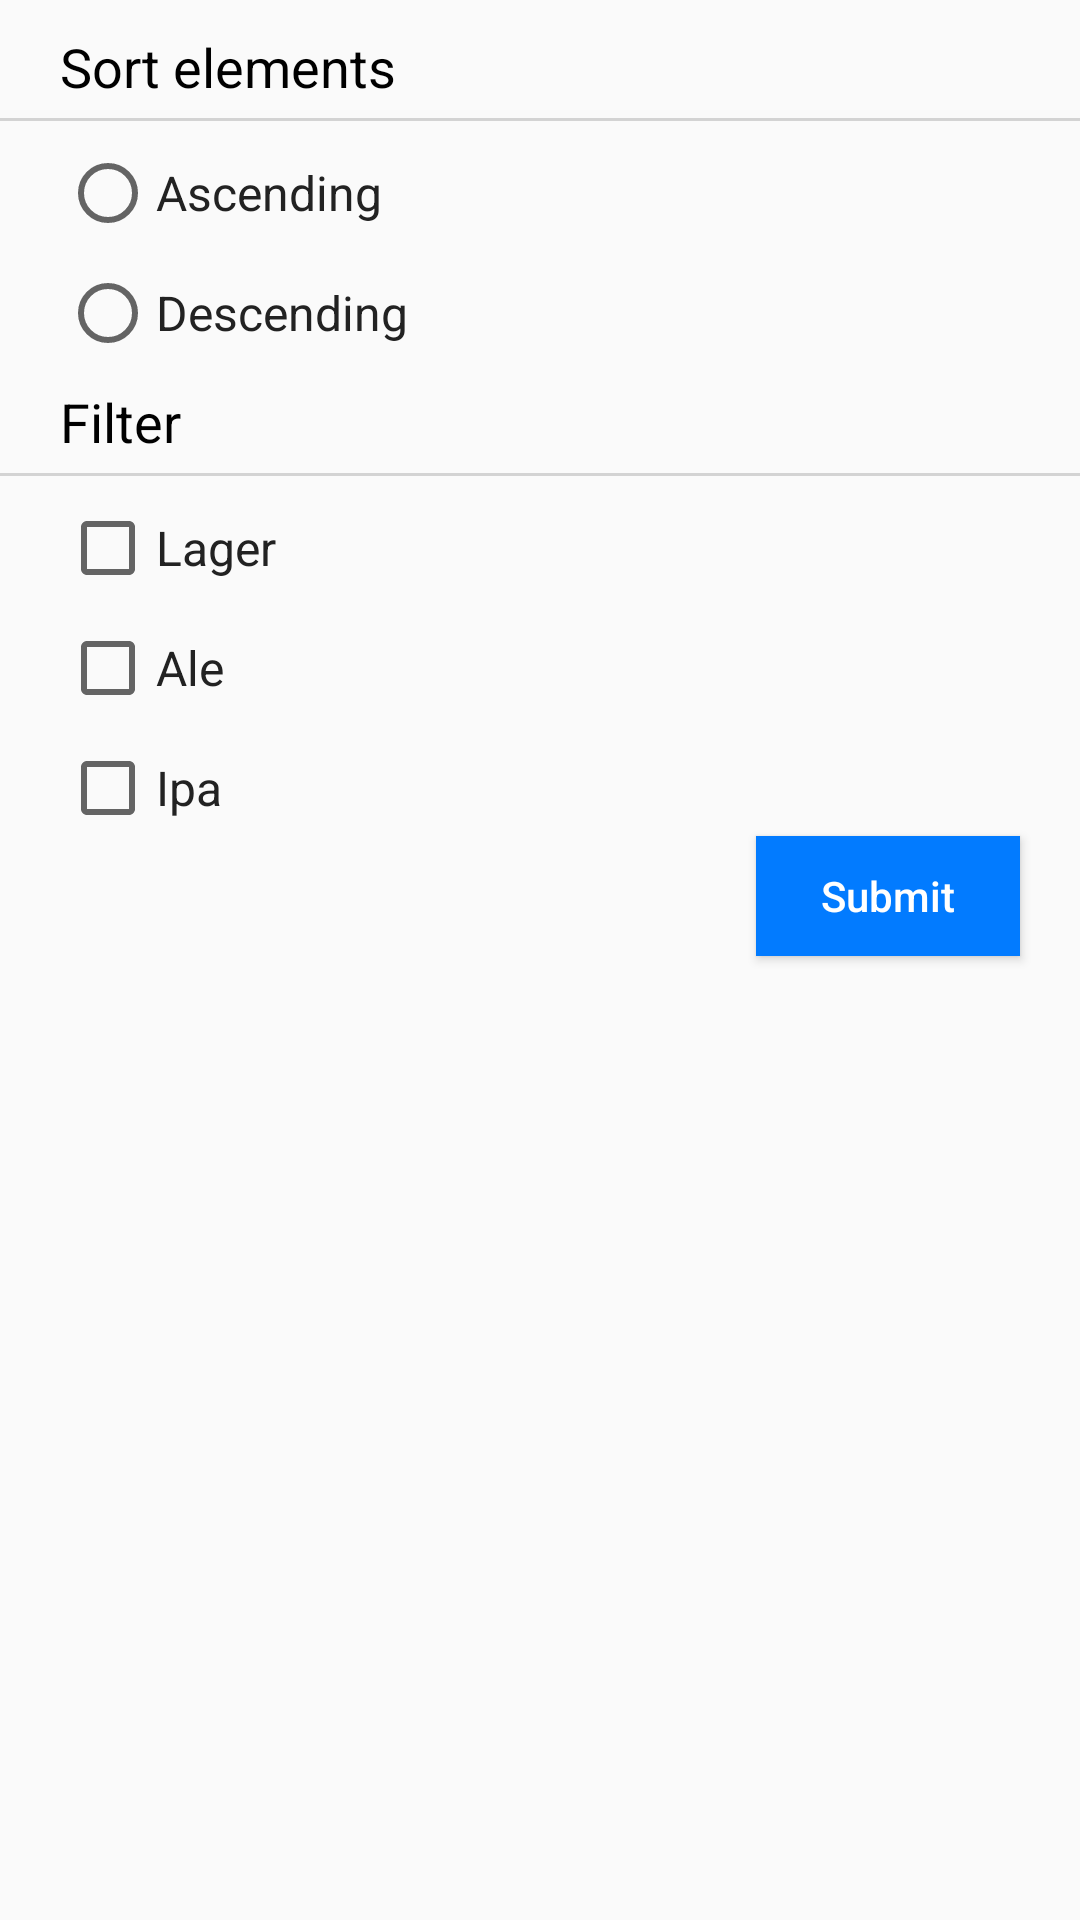

Layout XML and referenced resources for this Android screen:
<!-- AndroidManifest.xml: application theme AppTheme -->
<!-- res/layout/dialog_bar_filter.xml -->
<?xml version="1.0" encoding="utf-8"?>
<layout xmlns:android="http://schemas.android.com/apk/res/android"
        xmlns:app="http://schemas.android.com/apk/res-auto">

    <data>

        <variable
                name="viewModel"
                type="com.hackerearth.searchbar.views.filters.viewmodel.BarFilterViewModel"/>
    </data>

    <androidx.constraintlayout.widget.ConstraintLayout
            android:id="@+id/parent_layout"
            android:layout_width="match_parent"
            android:layout_height="match_parent">

        <androidx.constraintlayout.widget.Guideline
                android:id="@+id/guideline_left"
                android:layout_width="wrap_content"
                android:layout_height="wrap_content"
                android:orientation="vertical"
                app:layout_constraintGuide_begin="20dp"/>

        <androidx.constraintlayout.widget.Guideline
                android:id="@+id/guideline_right"
                android:layout_width="wrap_content"
                android:layout_height="wrap_content"
                android:orientation="vertical"
                app:layout_constraintGuide_end="20dp"/>


        <androidx.appcompat.widget.AppCompatTextView
                android:id="@+id/tv_sort"
                style="@style/TextLarge"
                android:layout_width="0dp"
                android:layout_height="wrap_content"
                android:layout_marginTop="10dp"
                android:text="@string/label_sort"
                android:textAppearance="?android:textAppearanceMedium"
                android:textColor="@color/colorBlack"
                app:layout_constraintEnd_toEndOf="@+id/guideline_right"
                app:layout_constraintStart_toStartOf="@+id/guideline_left"
                app:layout_constraintTop_toTopOf="parent"/>

        <View
                android:id="@+id/divider_top"
                android:layout_width="0dp"
                android:layout_height="1dp"
                android:layout_marginTop="5dp"
                android:background="@color/colorDivider"
                app:layout_constraintEnd_toEndOf="parent"
                app:layout_constraintStart_toStartOf="parent"
                app:layout_constraintTop_toBottomOf="@+id/tv_sort"/>

        <RadioGroup
                android:id="@+id/rg_order"
                android:layout_width="0dp"
                android:layout_height="wrap_content"
                android:orientation="vertical"
                app:layout_constraintEnd_toEndOf="@id/guideline_right"
                app:layout_constraintStart_toStartOf="@id/guideline_left"
                app:layout_constraintTop_toBottomOf="@+id/divider_top">

            <androidx.appcompat.widget.AppCompatRadioButton
                    android:id="@+id/tv_ascending"
                    style="@style/TextMediumSubHeading"
                    android:layout_width="match_parent"
                    android:layout_height="wrap_content"
                    android:layout_marginTop="8dp"
                    android:checkMark="@drawable/bg_selection"
                    android:onClick="@{()->viewModel.onOrderClick(1)}"
                    android:text="@string/label_ascending"/>


            <androidx.appcompat.widget.AppCompatRadioButton
                    android:id="@+id/tv_descending"
                    style="@style/TextMediumSubHeading"
                    android:layout_width="match_parent"
                    android:layout_height="wrap_content"
                    android:layout_marginTop="8dp"
                    android:checkMark="@drawable/bg_selection"
                    android:onClick="@{()->viewModel.onOrderClick(2)}"
                    android:text="@string/label_descending"/>

        </RadioGroup>

        <androidx.appcompat.widget.AppCompatTextView
                android:id="@+id/tv_filter"
                style="@style/TextLarge"
                android:layout_width="0dp"
                android:layout_height="wrap_content"
                android:layout_marginTop="8dp"
                android:text="@string/label_filter"
                android:textAppearance="?android:textAppearanceMedium"
                android:textColor="@color/colorBlack"
                app:layout_constraintEnd_toEndOf="@+id/guideline_right"
                app:layout_constraintStart_toStartOf="@+id/guideline_left"
                app:layout_constraintTop_toBottomOf="@+id/rg_order"/>

        <View
                android:id="@+id/divider_bottom"
                android:layout_width="0dp"
                android:layout_height="1dp"
                android:layout_marginTop="5dp"
                android:background="@color/colorDivider"
                app:layout_constraintEnd_toEndOf="parent"
                app:layout_constraintStart_toStartOf="parent"
                app:layout_constraintTop_toBottomOf="@+id/tv_filter"/>

        <androidx.appcompat.widget.AppCompatCheckBox
                android:id="@+id/cb_filter_large"
                style="@style/TextMediumSubHeading"
                android:layout_width="0dp"
                android:layout_height="wrap_content"
                android:layout_marginTop="8dp"
                android:checked="@={viewModel.filterData.largeSelection}"
                android:text="@string/label_filter_lager"
                app:layout_constraintEnd_toEndOf="@+id/guideline_right"
                app:layout_constraintStart_toStartOf="@+id/guideline_left"
                app:layout_constraintTop_toBottomOf="@+id/divider_bottom"/>

        <androidx.appcompat.widget.AppCompatCheckBox
                android:id="@+id/cb_filter_ale"
                style="@style/TextMediumSubHeading"
                android:layout_width="0dp"
                android:layout_height="wrap_content"
                android:layout_marginTop="8dp"
                android:checked="@={viewModel.filterData.aleSelection}"
                android:text="@string/label_filter_ale"
                app:layout_constraintEnd_toEndOf="@+id/guideline_right"
                app:layout_constraintStart_toStartOf="@+id/guideline_left"
                app:layout_constraintTop_toBottomOf="@+id/cb_filter_large"/>

        <androidx.appcompat.widget.AppCompatCheckBox
                android:id="@+id/cb_filter_ape"
                style="@style/TextMediumSubHeading"
                android:layout_width="0dp"
                android:layout_height="wrap_content"
                android:layout_marginTop="8dp"
                android:checked="@={viewModel.filterData.ipaSelection}"
                android:text="@string/label_filter_ipa"
                app:layout_constraintEnd_toEndOf="@+id/guideline_right"
                app:layout_constraintStart_toStartOf="@+id/guideline_left"
                app:layout_constraintTop_toBottomOf="@+id/cb_filter_ale"/>

        <androidx.appcompat.widget.AppCompatButton
                android:id="@+id/btn_submit"
                android:layout_width="0dp"
                android:layout_height="40dp"
                android:background="@color/colorSkyBlue"
                android:onClick="@{()->viewModel.onSubmit()}"
                android:padding="10dp"
                android:text="@string/label_submit"
                android:textAllCaps="false"
                android:textColor="@color/colorWhite"
                app:layout_constraintEnd_toEndOf="@id/guideline_right"
                app:layout_constraintTop_toBottomOf="@+id/cb_filter_ape"/>

        <Space
                android:layout_width="wrap_content"
                android:layout_height="10dp"
                app:layout_constraintStart_toStartOf="parent"
                app:layout_constraintTop_toBottomOf="@+id/btn_submit"/>

    </androidx.constraintlayout.widget.ConstraintLayout>
</layout>
<!-- resources referenced by this layout -->
<resources>
  <color name="colorBlack">#000000</color>
  <color name="colorDivider">#d3d3d3</color>
  <color name="colorSkyBlue">#027bff</color>
  <color name="colorWhite">#ffff</color>
  <!-- drawable bg_selection (drawable) -->
  <?xml version="1.0" encoding="utf-8"?>
  <selector xmlns:android="http://schemas.android.com/apk/res/android">
      <item android:state_checked="true">
          <bitmap android:src="@drawable/ic_checked"/>
      </item>
      <item android:drawable="@drawable/white" android:state_checkable="false"/>
  </selector>
  <string name="label_ascending">Ascending</string>
  <string name="label_descending">Descending</string>
  <string name="label_filter">Filter</string>
  <string name="label_filter_ale">Ale</string>
  <string name="label_filter_ipa">Ipa</string>
  <string name="label_filter_lager">Lager</string>
  <string name="label_sort">Sort elements</string>
  <string name="label_submit">Submit</string>
  <style name="TextLarge">
          <item name="android:textSize">18sp</item>
          <item name="android:textColor">@color/colorBlack</item>
      </style>
  <style name="TextMediumSubHeading">
          <item name="android:textSize">16sp</item>
          <item name="android:textColor">@color/colorBlackLight</item>
      </style>
  <style name="AppTheme" parent="Theme.AppCompat.Light.NoActionBar">
          
          <item name="colorPrimary">@color/colorPrimary</item>
          <item name="colorPrimaryDark">@color/colorPrimaryDark</item>
          <item name="colorAccent">@color/colorAccent</item>
      </style>
  <color name="colorBlackLight">#222222</color>
  <color name="colorPrimary">#2196F3</color>
  <color name="colorPrimaryDark">#2962FF</color>
  <color name="colorAccent">#027bff</color>
</resources>
